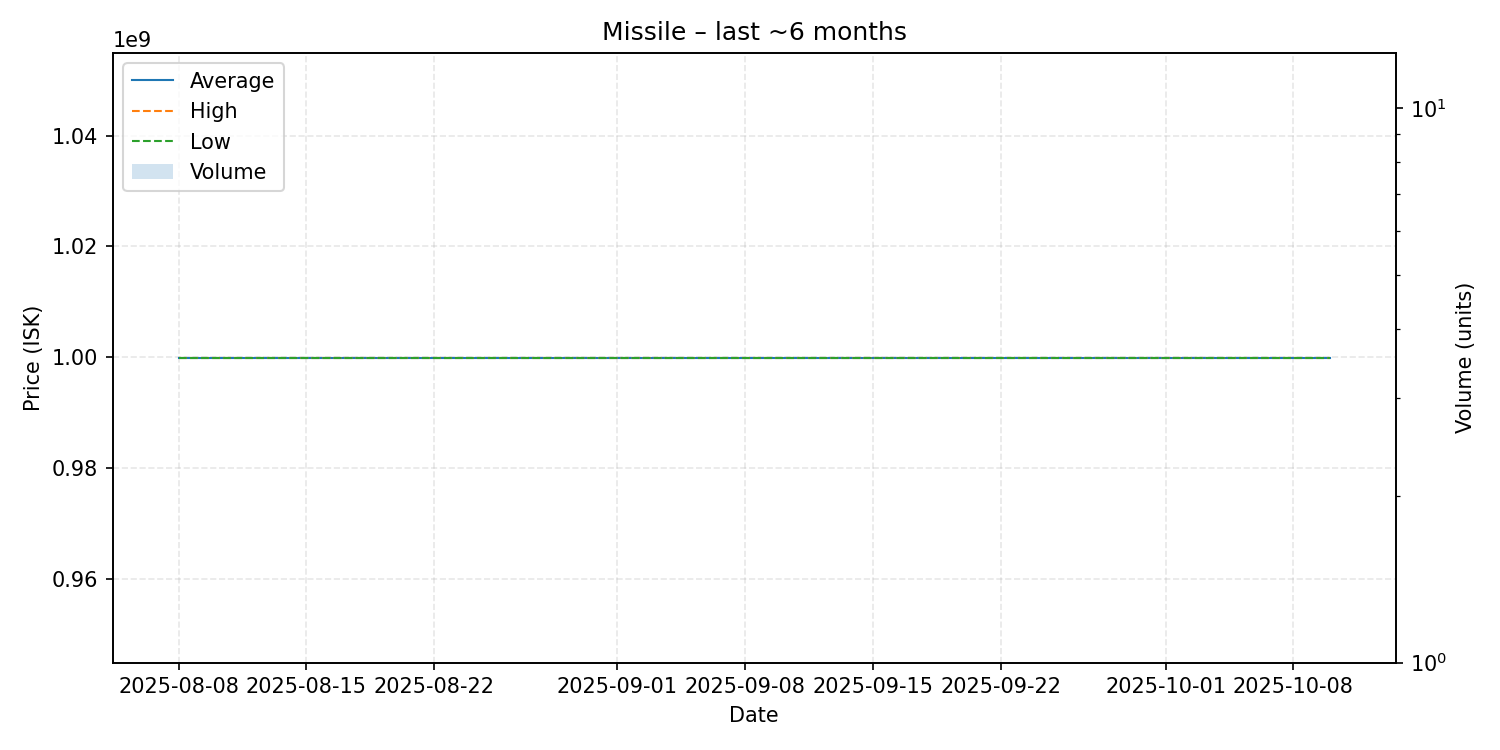

The data file committed next to this chart (first rows):
date, average, highest, lowest, order_count, volume
2025-08-08, 999900000, 999900000, 999900000, 1, 1
2025-10-10, 999900000, 999900000, 999900000, 1, 1
